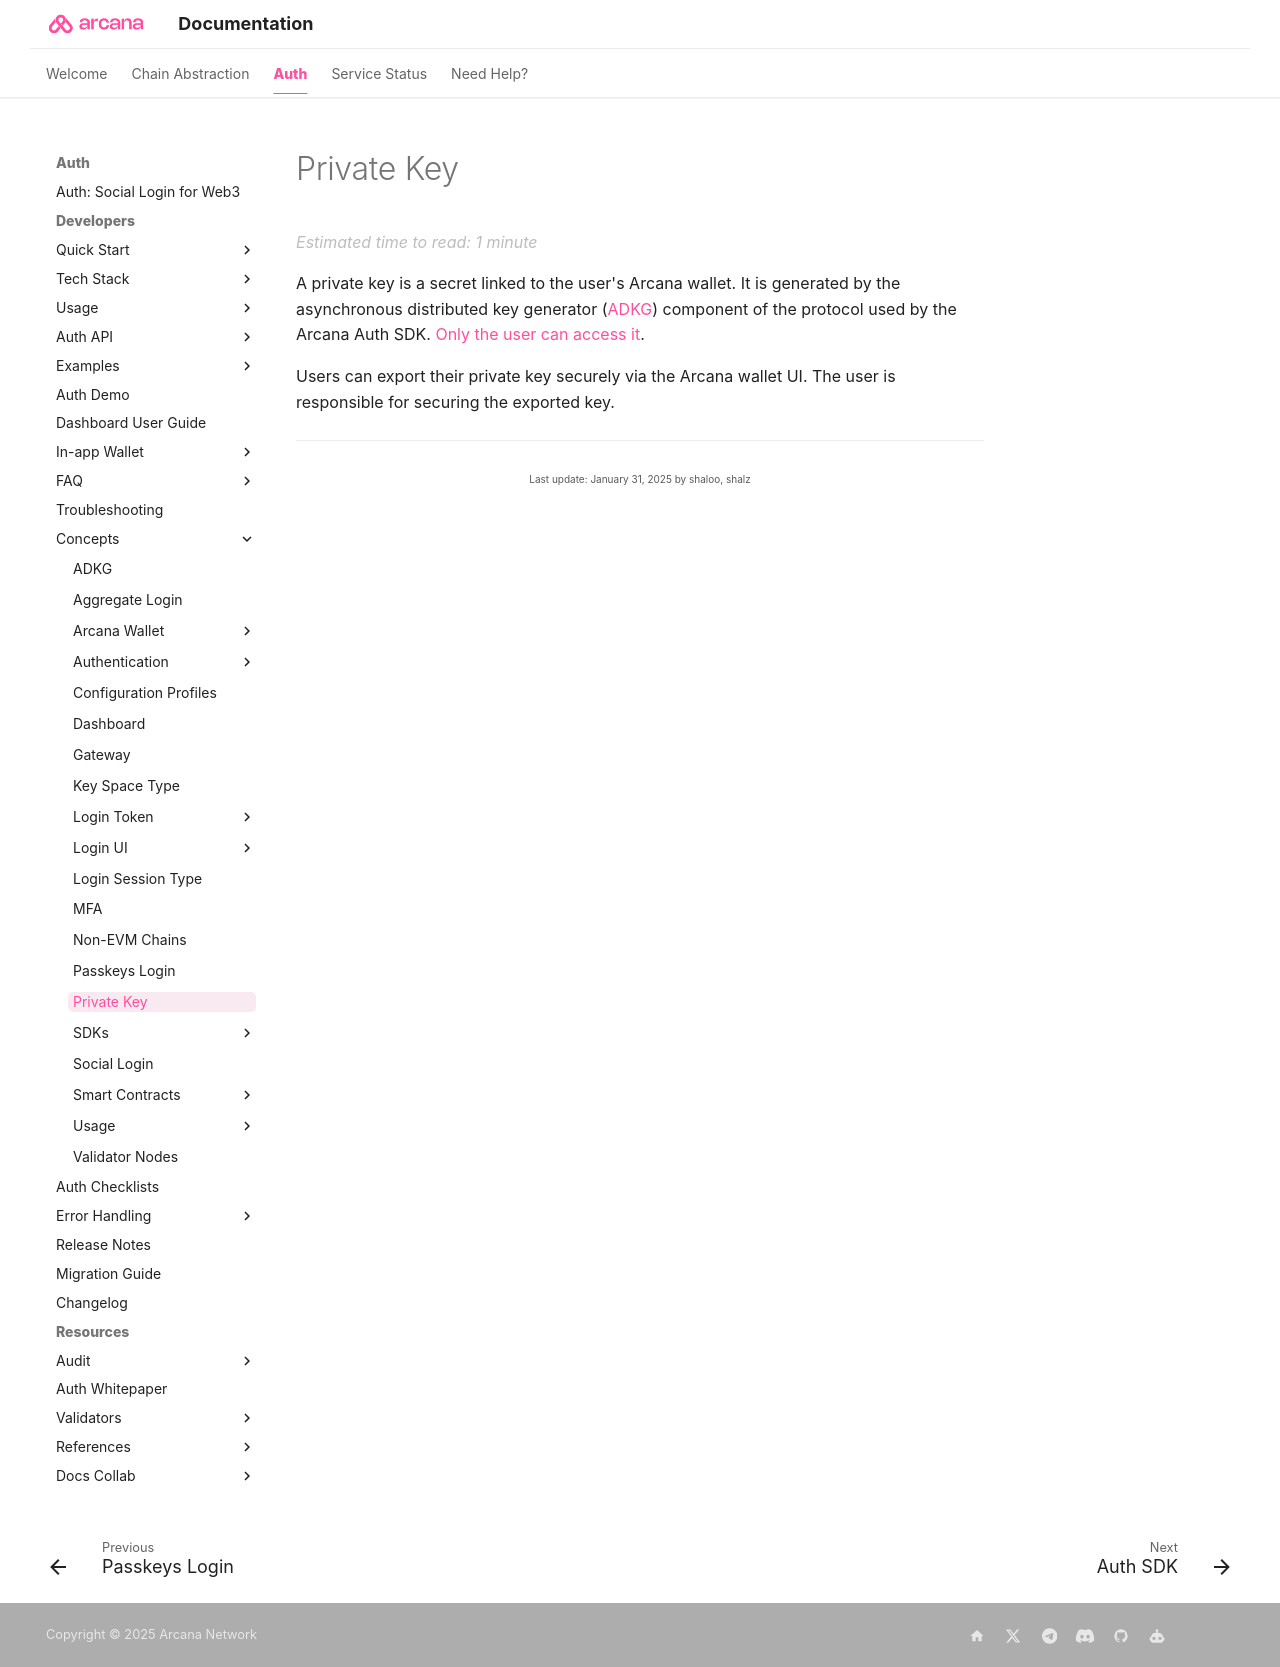

repository: shaloo/docs.arcana · page: concepts/private-key/index.html · generator: mkdocs

---
alias: concept-private-key
title: 'Private Key'
description: 'Private key refers to the secret associated with a wallet address required for signing blockchain transactions.'
arcana:
  root_rel_path: ..
---

# Private Key 

A private key is a secret linked to the user's {{config.extra.arcana.wallet_name}}. It is generated by the asynchronous distributed key generator ([ADKG]({{page.meta.arcana.root_rel_path}}/concepts/adkg.md)) component of the protocol used by the {{config.extra.arcana.sdk_name}}. [[faq-auth#user-key-privacy|Only the user can access it]].

Users can export their private key securely via the {{config.extra.arcana.wallet_name}} UI. The user is responsible for securing the exported key.
